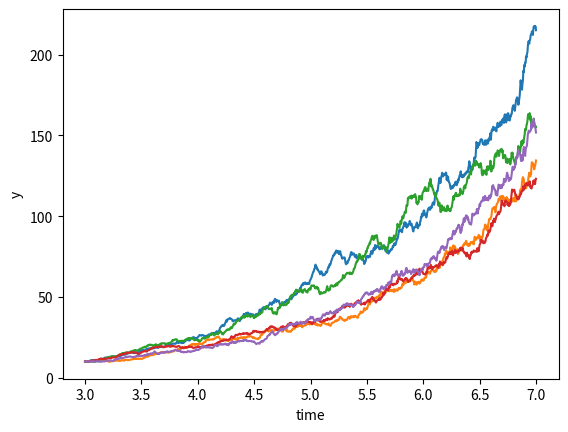

Write the Python code that produced this figure.
# -*- coding: utf-8 -*-
import numpy as np
import matplotlib.pyplot as plt


class Model:
    """Stochastic model constants."""
    ALPHA = 0.7
    SIGMA = 0.2


def alpha(y: float, _t: float) -> float:
    """Implement the Ornstein–Uhlenbeck mu."""
    return Model.ALPHA * y


def sigma(_y: float, _t: float) -> float:
    """Implement the Ornstein–Uhlenbeck sigma."""
    return Model.SIGMA * _y


def dW(delta_t: float) -> float:
    """Sample a random number at each call."""
    return np.random.normal(loc=0.0, scale=np.sqrt(delta_t))


def run_simulation():
    """ Return the result of one full simulation."""
    T_INIT = 3
    T_END = 7
    N = 1000  # Compute at 1000 grid points
    DT = float(T_END - T_INIT) / N
    TS = np.arange(T_INIT, T_END + DT, DT)
    assert TS.size == N + 1

    Y_INIT = 10

    ys = np.zeros(TS.size)
    ys[0] = Y_INIT
    for i in range(1, TS.size):
        t = T_INIT + (i - 1) * DT
        y = ys[i - 1]
        ys[i] = y + alpha(y, t) * DT + sigma(y, t) * dW(DT)

    return TS, ys


def plot_simulations(num_sims: int):
    """ Plot several simulations in one image."""
    for _ in range(num_sims):
        plt.plot(*run_simulation())

    plt.xlabel("time")
    plt.ylabel("y")
    plt.show()


if __name__ == "__main__":
    NUM_SIMS = 5
    plot_simulations(NUM_SIMS)